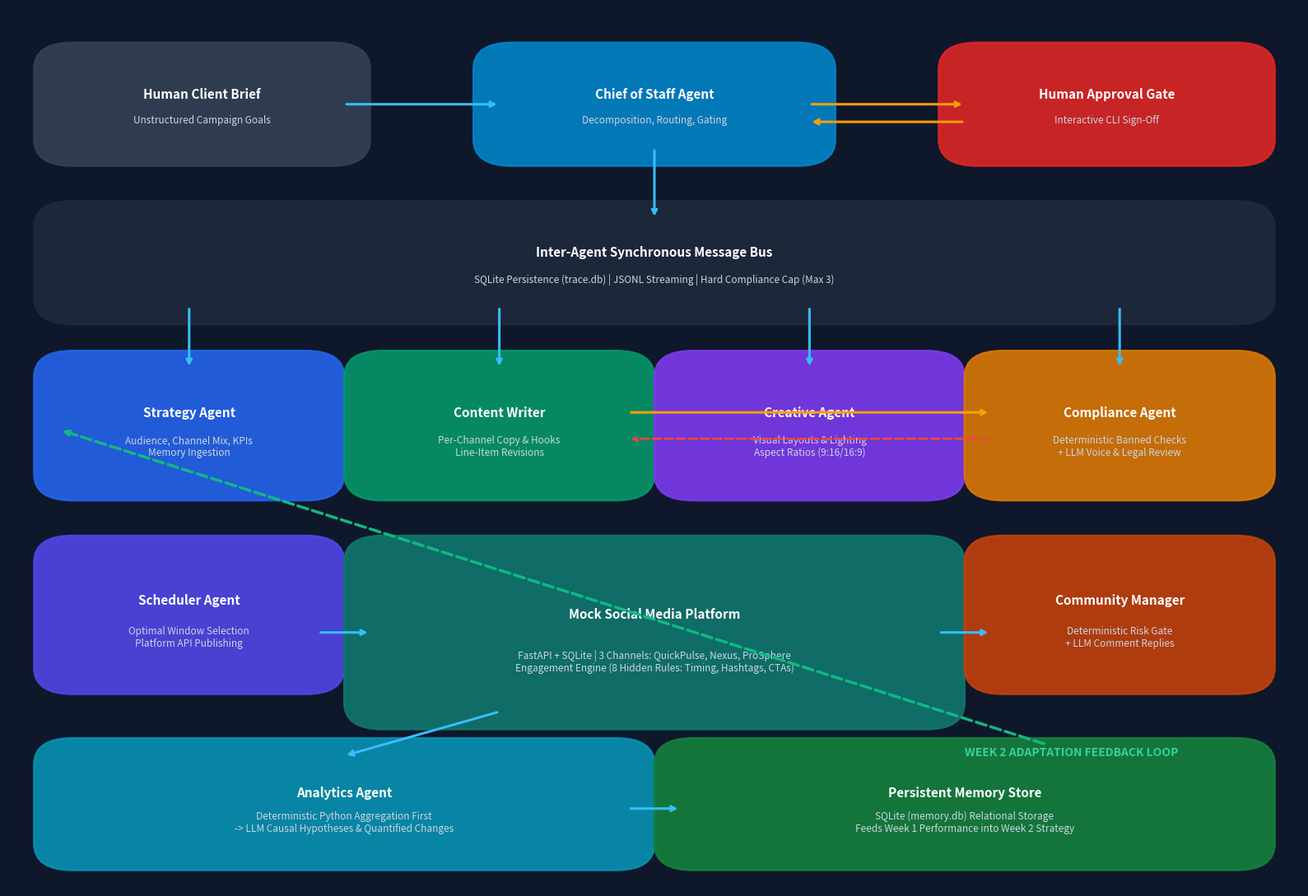

This chart was generated by the following Python code:
"""
Generates high-resolution architecture diagram for the Multi-Agent Social Media System.
Saves to docs/architecture_diagram.png.
"""

import matplotlib.pyplot as plt
import matplotlib.patches as patches
from pathlib import Path


def generate_diagram(output_path: str = "docs/architecture_diagram.png") -> None:
    Path(output_path).parent.mkdir(parents=True, exist_ok=True)

    fig, ax = plt.subplots(figsize=(16, 11), dpi=300)
    ax.set_facecolor("#0F172A")  # Deep Slate 900
    fig.patch.set_facecolor("#0F172A")

    # Helper function for drawing rounded boxes
    def draw_box(x, y, w, h, title, subtitle, color, text_color="white", alpha=0.9):
        rect = patches.FancyBboxPatch(
            (x, y),
            w,
            h,
            boxstyle="round,pad=0.02,rounding_size=0.03",
            linewidth=1.8,
            edgecolor=color,
            facecolor=color,
            alpha=alpha,
        )
        ax.add_patch(rect)
        ax.text(
            x + w / 2,
            y + h * 0.62,
            title,
            color=text_color,
            fontsize=11,
            fontweight="bold",
            ha="center",
            va="center",
        )
        if subtitle:
            ax.text(
                x + w / 2,
                y + h * 0.32,
                subtitle,
                color="#CBD5E1",
                fontsize=8.5,
                ha="center",
                va="center",
            )

    # 1. Human Brief (Top Left)
    draw_box(0.04, 0.84, 0.22, 0.10, "Human Client Brief", "Unstructured Campaign Goals", "#334155")

    # 2. Chief of Staff (Center Top)
    draw_box(0.38, 0.84, 0.24, 0.10, "Chief of Staff Agent", "Decomposition, Routing, Gating", "#0284C7")

    # 3. Human Gate (Top Right)
    draw_box(0.74, 0.84, 0.22, 0.10, "Human Approval Gate", "Interactive CLI Sign-Off", "#DC2626")

    # 4. Central Message Bus (Mid Center)
    draw_box(0.04, 0.66, 0.92, 0.10, "Inter-Agent Synchronous Message Bus", "SQLite Persistence (trace.db) | JSONL Streaming | Hard Compliance Cap (Max 3)", "#1E293B")

    # 5. Core Specialist Agents (Row 1)
    draw_box(0.04, 0.46, 0.20, 0.13, "Strategy Agent", "Audience, Channel Mix, KPIs\nMemory Ingestion", "#2563EB")
    draw_box(0.28, 0.46, 0.20, 0.13, "Content Writer", "Per-Channel Copy & Hooks\nLine-Item Revisions", "#059669")
    draw_box(0.52, 0.46, 0.20, 0.13, "Creative Agent", "Visual Layouts & Lighting\nAspect Ratios (9:16/16:9)", "#7C3AED")
    draw_box(0.76, 0.46, 0.20, 0.13, "Compliance Agent", "Deterministic Banned Checks\n+ LLM Voice & Legal Review", "#D97706")

    # 6. Publishing, Platform & Evaluation (Row 2)
    draw_box(0.04, 0.24, 0.20, 0.14, "Scheduler Agent", "Optimal Window Selection\nPlatform API Publishing", "#4F46E5")
    draw_box(0.28, 0.20, 0.44, 0.18, "Mock Social Media Platform", "FastAPI + SQLite | 3 Channels: QuickPulse, Nexus, ProSphere\nEngagement Engine (8 Hidden Rules: Timing, Hashtags, CTAs)", "#0F766E")
    draw_box(0.76, 0.24, 0.20, 0.14, "Community Manager", "Deterministic Risk Gate\n+ LLM Comment Replies", "#C2410C")

    # 7. Analytics & Memory (Bottom)
    draw_box(0.04, 0.04, 0.44, 0.11, "Analytics Agent", "Deterministic Python Aggregation First\n-> LLM Causal Hypotheses & Quantified Changes", "#0891B2")
    draw_box(0.52, 0.04, 0.44, 0.11, "Persistent Memory Store", "SQLite (memory.db) Relational Storage\nFeeds Week 1 Performance into Week 2 Strategy", "#15803D")

    # Connecting Arrows
    arrow_style = dict(arrowstyle="->", lw=2.2, color="#38BDF8")
    accent_arrow = dict(arrowstyle="->", lw=2.2, color="#F59E0B")
    return_arrow = dict(arrowstyle="->", lw=2.5, color="#10B981", linestyle="--")

    # Brief -> CoS -> Human Gate
    ax.annotate("", xy=(0.38, 0.89), xytext=(0.26, 0.89), arrowprops=arrow_style)
    ax.annotate("", xy=(0.74, 0.89), xytext=(0.62, 0.89), arrowprops=accent_arrow)
    ax.annotate("", xy=(0.62, 0.87), xytext=(0.74, 0.87), arrowprops=accent_arrow)

    # CoS <-> Message Bus
    ax.annotate("", xy=(0.50, 0.76), xytext=(0.50, 0.84), arrowprops=arrow_style)

    # Bus -> Agents
    ax.annotate("", xy=(0.14, 0.59), xytext=(0.14, 0.66), arrowprops=arrow_style)
    ax.annotate("", xy=(0.38, 0.59), xytext=(0.38, 0.66), arrowprops=arrow_style)
    ax.annotate("", xy=(0.62, 0.59), xytext=(0.62, 0.66), arrowprops=arrow_style)
    ax.annotate("", xy=(0.86, 0.59), xytext=(0.86, 0.66), arrowprops=arrow_style)

    # Content Writer <-> Compliance Rejection Loop
    ax.annotate("", xy=(0.76, 0.54), xytext=(0.48, 0.54), arrowprops=accent_arrow)
    ax.annotate("", xy=(0.48, 0.51), xytext=(0.76, 0.51), arrowprops=dict(arrowstyle="->", lw=2.0, color="#EF4444", linestyle="--"))

    # Scheduler -> Mock Platform
    ax.annotate("", xy=(0.28, 0.29), xytext=(0.24, 0.29), arrowprops=arrow_style)

    # Mock Platform -> Community Manager & Analytics
    ax.annotate("", xy=(0.76, 0.29), xytext=(0.72, 0.29), arrowprops=arrow_style)
    ax.annotate("", xy=(0.26, 0.15), xytext=(0.38, 0.20), arrowprops=arrow_style)

    # Analytics -> Memory Store
    ax.annotate("", xy=(0.52, 0.09), xytext=(0.48, 0.09), arrowprops=arrow_style)

    # Memory Store -> Week 2 Strategy Feedback Loop
    ax.annotate(
        "WEEK 2 ADAPTATION FEEDBACK LOOP",
        xy=(0.04, 0.52),
        xytext=(0.74, 0.15),
        arrowprops=return_arrow,
        color="#34D399",
        fontsize=10,
        fontweight="bold",
    )

    ax.set_xlim(0, 1)
    ax.set_ylim(0, 1)
    ax.axis("off")

    plt.tight_layout()
    plt.savefig(output_path, facecolor=fig.get_facecolor(), edgecolor="none", dpi=300)
    plt.close()
    print(f"Architecture diagram saved to {output_path}")


if __name__ == "__main__":
    generate_diagram()
